Dataset: images (GitHub, dhruvp/wbc-classification). Classes: eosinophil, lymphocyte, monocyte, neutrophil.

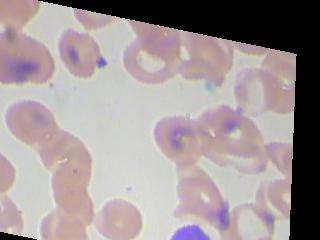
Label: lymphocyte

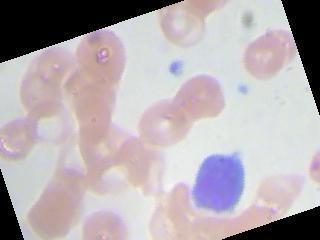
Label: lymphocyte

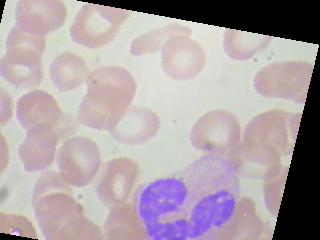
Label: neutrophil

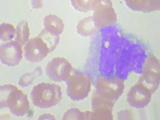
Label: monocyte

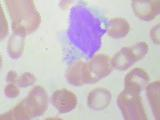
Label: monocyte

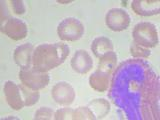
Label: eosinophil
